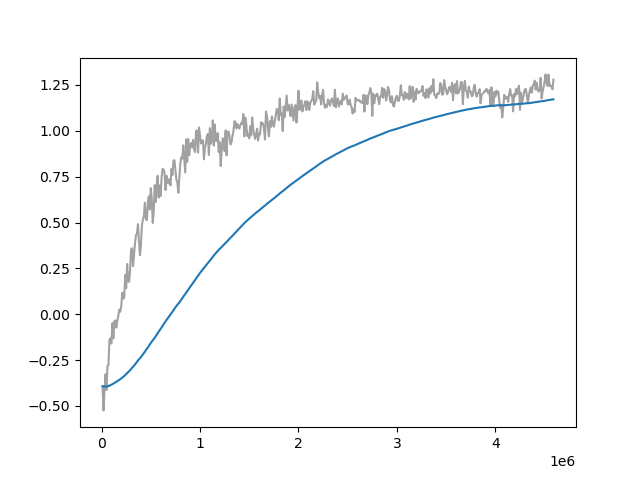

The file beside this chart, header and first rows:
Wall time, Step, Value
1713025645, 10000, -0.3927
1713025733, 20000, -0.524
1713025822, 30000, -0.4137
1713025911, 40000, -0.3269
1713026000, 50000, -0.4124
1713026088, 60000, -0.2826
1713026177, 70000, -0.2758
1713026269, 80000, -0.1424
1713026359, 90000, -0.1316
1713026448, 100000, -0.1591
1713026539, 110000, -0.04825
1713026631, 120000, -0.1314
1713026722, 130000, -0.03906
1713026814, 140000, -0.034
1713026904, 150000, -0.07256
1713026992, 160000, -0.03581
1713027084, 170000, -0.009493
1713027175, 180000, 0.02563
1713027265, 190000, 0.01378
1713027357, 200000, 0.04308
1713027447, 210000, 0.1171
1713027537, 220000, 0.08447
1713027625, 230000, 0.09088
1713027714, 240000, 0.2139
1713027803, 250000, 0.1426
1713027893, 260000, 0.2739
1713027980, 270000, 0.1793
1713028070, 280000, 0.1771
1713028159, 290000, 0.2427
1713028247, 300000, 0.3548
1713028336, 310000, 0.3594
1713028426, 320000, 0.2623
1713028517, 330000, 0.3249
1713028608, 340000, 0.3883
1713028697, 350000, 0.4317
1713028784, 360000, 0.4399
1713028874, 370000, 0.4911
1713028959, 380000, 0.3973
1713029049, 390000, 0.3221
1713029139, 400000, 0.3759
1713029228, 410000, 0.4846
1713029318, 420000, 0.5177
1713029407, 430000, 0.5339
1713029497, 440000, 0.6078
1713029584, 450000, 0.5187
1713029672, 460000, 0.5131
1713029763, 470000, 0.6087
1713029853, 480000, 0.6426
1713029943, 490000, 0.5709
1713030033, 500000, 0.6882
1713030124, 510000, 0.6293
1713030214, 520000, 0.4977
1713030306, 530000, 0.5597
1713030394, 540000, 0.7041
1713030482, 550000, 0.6125
1713030574, 560000, 0.6987
1713030662, 570000, 0.755
1713030751, 580000, 0.6361
1713030841, 590000, 0.7021
1713030930, 600000, 0.645
... 399 more rows
